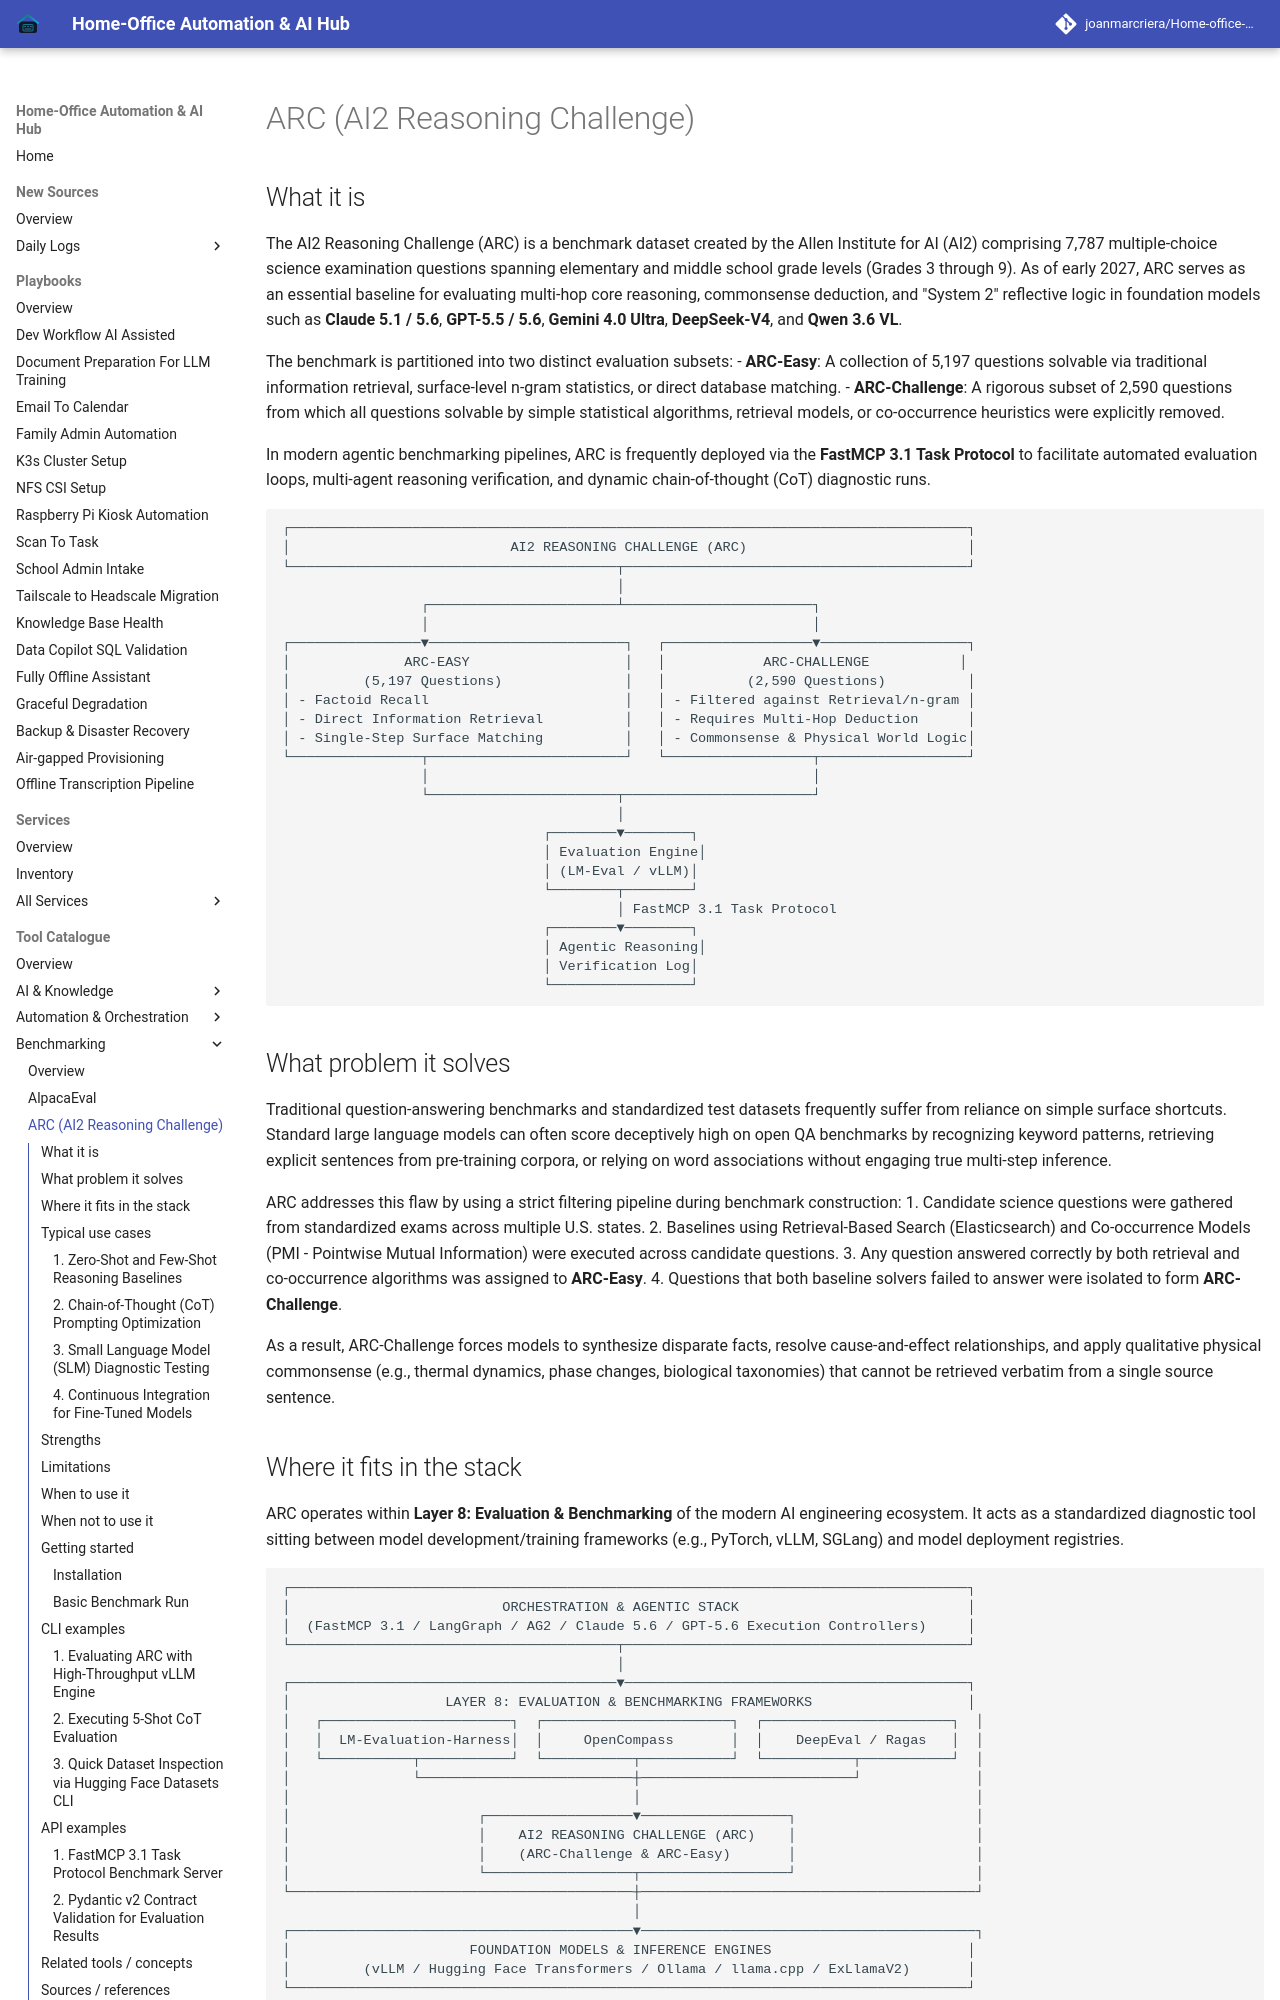

repository: joanmarcriera/Home-office-automations · page: tools/benchmarking/arc/index.html · generator: mkdocs

# ARC (AI2 Reasoning Challenge)

## What it is
The AI2 Reasoning Challenge (ARC) is a benchmark dataset created by the Allen Institute for AI (AI2) comprising 7,787 multiple-choice science examination questions spanning elementary and middle school grade levels (Grades 3 through 9). As of early 2027, ARC serves as an essential baseline for evaluating multi-hop core reasoning, commonsense deduction, and "System 2" reflective logic in foundation models such as **Claude 5.1 / 5.6**, **GPT-5.5 / 5.6**, **Gemini 4.0 Ultra**, **DeepSeek-V4**, and **Qwen 3.6 VL**.

The benchmark is partitioned into two distinct evaluation subsets:
- **ARC-Easy**: A collection of 5,197 questions solvable via traditional information retrieval, surface-level n-gram statistics, or direct database matching.
- **ARC-Challenge**: A rigorous subset of 2,590 questions from which all questions solvable by simple statistical algorithms, retrieval models, or co-occurrence heuristics were explicitly removed.

In modern agentic benchmarking pipelines, ARC is frequently deployed via the **FastMCP 3.1 Task Protocol** to facilitate automated evaluation loops, multi-agent reasoning verification, and dynamic chain-of-thought (CoT) diagnostic runs.

```
┌───────────────────────────────────────────────────────────────────────────────────┐
│                           AI2 REASONING CHALLENGE (ARC)                           │
└────────────────────────────────────────┬──────────────────────────────────────────┘
                                         │
                 ┌───────────────────────┴───────────────────────┐
                 │                                               │
┌────────────────▼────────────────────────┐   ┌──────────────────▼──────────────────┐
│              ARC-EASY                   │   │            ARC-CHALLENGE           │
│         (5,197 Questions)               │   │          (2,590 Questions)          │
│ - Factoid Recall                        │   │ - Filtered against Retrieval/n-gram │
│ - Direct Information Retrieval          │   │ - Requires Multi-Hop Deduction      │
│ - Single-Step Surface Matching          │   │ - Commonsense & Physical World Logic│
└────────────────┬────────────────────────┘   └──────────────────┬──────────────────┘
                 │                                               │
                 └───────────────────────┬───────────────────────┘
                                         │
                                ┌────────▼────────┐
                                │ Evaluation Engine│
                                │ (LM-Eval / vLLM)│
                                └────────┬────────┘
                                         │ FastMCP 3.1 Task Protocol
                                ┌────────▼────────┐
                                │ Agentic Reasoning│
                                │ Verification Log│
                                └─────────────────┘
```

## What problem it solves
Traditional question-answering benchmarks and standardized test datasets frequently suffer from reliance on simple surface shortcuts. Standard large language models can often score deceptively high on open QA benchmarks by recognizing keyword patterns, retrieving explicit sentences from pre-training corpora, or relying on word associations without engaging true multi-step inference.

ARC addresses this flaw by using a strict filtering pipeline during benchmark construction:
1. Candidate science questions were gathered from standardized exams across multiple U.S. states.
2. Baselines using Retrieval-Based Search (Elasticsearch) and Co-occurrence Models (PMI - Pointwise Mutual Information) were executed across candidate questions.
3. Any question answered correctly by both retrieval and co-occurrence algorithms was assigned to **ARC-Easy**.
4. Questions that both baseline solvers failed to answer were isolated to form **ARC-Challenge**.

As a result, ARC-Challenge forces models to synthesize disparate facts, resolve cause-and-effect relationships, and apply qualitative physical commonsense (e.g., thermal dynamics, phase changes, biological taxonomies) that cannot be retrieved verbatim from a single source sentence.
